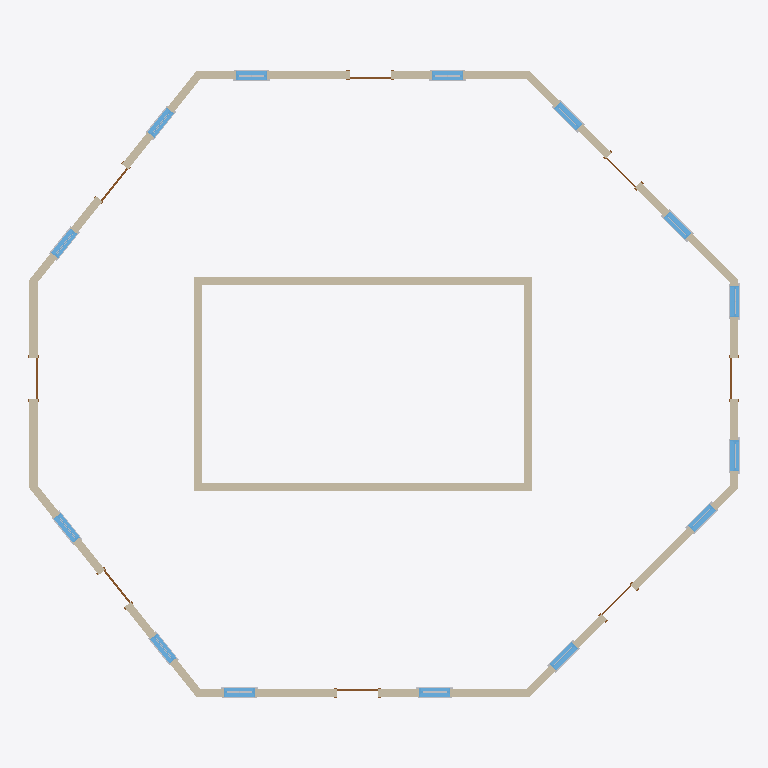
Plan cut of the same IFC building model at storey 'Level 1' (level 0.00 m, cut at 1.40 m), seen from above with north up, elements coloured by IFC class: 32 other elements (light grey), 14 windows (light blue), 12 walls (beige), 8 doors (brown). Cut surfaces are drawn darker.
Extent 17.3 m × 15.3 m × 12.8 m (x, y, z). Storeys (3): Level 1 at 0.00 m; Level 2 at 4.00 m; Level 3 at 8.00 m. Elements (181): 112 IfcBuildingElementProxy, 28 IfcWindow, 24 IfcWall, 16 IfcDoor, 1 IfcRoof.

HEADER;
FILE_DESCRIPTION(('ViewDefinition [DesignTransferView_V1.0]'),'2;1');
FILE_NAME('0001','2022-04-10T14:15:29',(''),(''),'The EXPRESS Data Manager Version 5.02.0100.07 : 28 Aug 2013','22.0.2.392 - Exporter 22.0.2.392 - Alternate UI 22.0.2.392','');
FILE_SCHEMA(('IFC4'));
ENDSEC;
DATA;
#127=IFCPROJECT('1CDkny05jA4AZ9WRhmrbc3',#42,'0001',$,$,'Project Name','Project Status',(#114),#109);
#171=IFCSITE('1CDkny05jA4AZ9WRhmrbc1',#42,'Default',$,$,#170,$,$,.ELEMENT.,$,$,$,$,$);
#142=IFCBUILDING('1CDkny05jA4AZ9WRhmrbc2',#42,'',$,$,#33,$,'',.ELEMENT.,$,$,$);
#155=IFCBUILDINGSTOREY('1CDkny05jA4AZ9WReFAQT4',#42,'Level 1',$,'Level:8mm Head',#153,$,'Level 1',.ELEMENT.,0.0);
#161=IFCBUILDINGSTOREY('1CDkny05jA4AZ9WReFAQJ5',#42,'Level 2',$,'Level:8mm Head',#160,$,'Level 2',.ELEMENT.,4000.00000000018);
#167=IFCBUILDINGSTOREY('1CDkny05jA4AZ9WReFBF7_',#42,'Level 3',$,'Level:8mm Head',#166,$,'Level 3',.ELEMENT.,8000.00000000043);
#849=IFCWALL('1YtLgJV$z7nflykbGAgJyU',#42,'Basic Wall:Generic - 200mm:350694',$,'Basic Wall:Generic - 200mm',#827,#845,'350694',.NOTDEFINED.);
#969=IFCWALL('1YtLgJV$z7nflykbGAgJp0',#42,'Basic Wall:Generic - 200mm:350776',$,'Basic Wall:Generic - 200mm',#947,#965,'350776',.NOTDEFINED.);
#511=IFCWALL('1YtLgJV$z7nflykbGAgJuz',#42,'Basic Wall:Generic - 200mm:350405',$,'Basic Wall:Generic - 200mm',#480,#507,'350405',.NOTDEFINED.);
#789=IFCWALL('1YtLgJV$z7nflykbGAgJzY',#42,'Basic Wall:Generic - 200mm:350618',$,'Basic Wall:Generic - 200mm',#760,#785,'350618',.NOTDEFINED.);
#909=IFCWALL('1YtLgJV$z7nflykbGAgJpe',#42,'Basic Wall:Generic - 200mm:350736',$,'Basic Wall:Generic - 200mm',#887,#905,'350736',.NOTDEFINED.);
#1029=IFCWALL('1YtLgJV$z7nflykbGAgJoL',#42,'Basic Wall:Generic - 200mm:350829',$,'Basic Wall:Generic - 200mm',#1007,#1025,'350829',.NOTDEFINED.);
#371=IFCWALL('1YtLgJV$z7nflykbGAgJwU',#42,'Basic Wall:Generic - 200mm:350310',$,'Basic Wall:Generic - 200mm',#340,#367,'350310',.NOTDEFINED.);
#722=IFCWALL('1YtLgJV$z7nflykbGAgJ_S',#42,'Basic Wall:Generic - 200mm:350564',$,'Basic Wall:Generic - 200mm',#691,#718,'350564',.NOTDEFINED.);
#582=IFCWALL('1YtLgJV$z7nflykbGAgJu7',#42,'Basic Wall:Generic - 200mm:350463',$,'Basic Wall:Generic - 200mm',#551,#578,'350463',.NOTDEFINED.);
#248=IFCWALL('1YtLgJV$z7nflykbGAgJxD',#42,'Basic Wall:Generic - 200mm:350261',$,'Basic Wall:Generic - 200mm',#200,#242,'350261',.NOTDEFINED.);
#442=IFCWALL('1YtLgJV$z7nflykbGAgJvl',#42,'Basic Wall:Generic - 200mm:350359',$,'Basic Wall:Generic - 200mm',#411,#438,'350359',.NOTDEFINED.);
#651=IFCWALL('1YtLgJV$z7nflykbGAgJ$8',#42,'Basic Wall:Generic - 200mm:350512',$,'Basic Wall:Generic - 200mm',#620,#647,'350512',.NOTDEFINED.);
#2809=IFCWINDOW('1YtLgJV$z7nflykbGAgJqM',#42,'M_Window-Double-Hung:750 x 1200mm:351214',$,'M_Window-Double-Hung:750 x 1200mm',#10586,#2800,'351214',1200.0,750.000000000001,.WINDOW.,.NOTDEFINED.,$);
#2314=IFCWINDOW('1YtLgJV$z7nflykbGAgJrv',#42,'M_Window-Double-Hung:750 x 1200mm:351105',$,'M_Window-Double-Hung:750 x 1200mm',#10330,#2305,'351105',1200.0,750.0,.WINDOW.,.NOTDEFINED.,$);
#2479=IFCWINDOW('1YtLgJV$z7nflykbGAgJrb',#42,'M_Window-Double-Hung:750 x 1200mm:351133',$,'M_Window-Double-Hung:750 x 1200mm',#10366,#2470,'351133',1200.0,750.0,.WINDOW.,.NOTDEFINED.,$);
#2644=IFCWINDOW('1YtLgJV$z7nflykbGAgJqx',#42,'M_Window-Double-Hung:750 x 1200mm:351171',$,'M_Window-Double-Hung:750 x 1200mm',#10550,#2635,'351171',1200.0,750.0,.WINDOW.,.NOTDEFINED.,$);
#4553=IFCWINDOW('1YtLgJV$z7nflykbGAgJeq',#42,'M_Window-Double-Hung:750 x 1200mm:351436',$,'M_Window-Double-Hung:750 x 1200mm',#10440,#4546,'351436',1200.0,750.0,.WINDOW.,.NOTDEFINED.,$);
#3276=IFCWINDOW('1YtLgJV$z7nflykbGAgJgn',#42,'M_Window-Double-Hung:750 x 1200mm:351305',$,'M_Window-Double-Hung:750 x 1200mm',#9962,#3267,'351305',1200.0,750.0,.WINDOW.,.NOTDEFINED.,$);
#4704=IFCWINDOW('1YtLgJV$z7nflykbGAgJeA',#42,'M_Window-Double-Hung:750 x 1200mm:351474',$,'M_Window-Double-Hung:750 x 1200mm',#10476,#4697,'351474',1200.0,750.0,.WINDOW.,.NOTDEFINED.,$);
#3606=IFCWINDOW('1YtLgJV$z7nflykbGAgJgC',#42,'M_Window-Double-Hung:750 x 1200mm:351348',$,'M_Window-Double-Hung:750 x 1200mm',#10110,#3597,'351348',1200.0,750.000000000001,.WINDOW.,.NOTDEFINED.,$);
#3771=IFCWINDOW('1YtLgJV$z7nflykbGAgJfg',#42,'M_Window-Double-Hung:750 x 1200mm:351378',$,'M_Window-Double-Hung:750 x 1200mm',#10146,#3762,'351378',1200.0,750.0,.WINDOW.,.NOTDEFINED.,$);
#3441=IFCWINDOW('1YtLgJV$z7nflykbGAgJgY',#42,'M_Window-Double-Hung:750 x 1200mm:351322',$,'M_Window-Double-Hung:750 x 1200mm',#9998,#3432,'351322',1200.0,750.000000000004,.WINDOW.,.NOTDEFINED.,$);
#2161=IFCWINDOW('1YtLgJV$z7nflykbGAgJsU',#42,'M_Window-Double-Hung:750 x 1200mm:351078',$,'M_Window-Double-Hung:750 x 1200mm',#10256,#2154,'351078',1200.0,750.0,.WINDOW.,.NOTDEFINED.,$);
#1764=IFCWINDOW('1YtLgJV$z7nflykbGAgJsq',#42,'M_Window-Double-Hung:750 x 1200mm:351052',$,'M_Window-Double-Hung:750 x 1200mm',#10220,#1757,'351052',1200.0,750.0,.WINDOW.,.NOTDEFINED.,$);
#2972=IFCWINDOW('1YtLgJV$z7nflykbGAgJhw',#42,'M_Window-Double-Hung:750 x 1200mm:351234',$,'M_Window-Double-Hung:750 x 1200mm',#10660,#2965,'351234',1200.0,750.0,.WINDOW.,.NOTDEFINED.,$);
#3123=IFCWINDOW('1YtLgJV$z7nflykbGAgJhZ',#42,'M_Window-Double-Hung:750 x 1200mm:351259',$,'M_Window-Double-Hung:750 x 1200mm',#10696,#3116,'351259',1200.0,750.0,.WINDOW.,.NOTDEFINED.,$);
#1249=IFCDOOR('1YtLgJV$z7nflykbGAgJtS',#42,'M_Single-Flush:0915 x 2134mm:351012',$,'M_Single-Flush:0915 x 2134mm',#10074,#1240,'351012',2134.0,1000.0,.DOOR.,.SINGLE_SWING_RIGHT.,$);
#1371=IFCDOOR('1YtLgJV$z7nflykbGAgJtD',#42,'M_Single-Flush:0915 x 2134mm:351029',$,'M_Single-Flush:0915 x 2134mm',#10624,#1364,'351029',2134.0,1000.0,.DOOR.,.SINGLE_SWING_RIGHT.,$);
#1197=IFCDOOR('1YtLgJV$z7nflykbGAgJtX',#42,'M_Single-Flush:0915 x 2134mm:351001',$,'M_Single-Flush:0915 x 2134mm',#10184,#1190,'351001',2134.0,1000.0,.DOOR.,.SINGLE_SWING_RIGHT.,$);
#1289=IFCDOOR('1YtLgJV$z7nflykbGAgJtU',#42,'M_Single-Flush:0915 x 2134mm:351014',$,'M_Single-Flush:0915 x 2134mm',#10036,#1282,'351014',2134.0,1000.0,.DOOR.,.SINGLE_SWING_RIGHT.,$);
#1331=IFCDOOR('1YtLgJV$z7nflykbGAgJt9',#42,'M_Single-Flush:0915 x 2134mm:351025',$,'M_Single-Flush:0915 x 2134mm',#9926,#1322,'351025',2134.0,1000.0,.DOOR.,.SINGLE_SWING_RIGHT.,$);
#1453=IFCDOOR('1YtLgJV$z7nflykbGAgJt3',#42,'M_Single-Flush:0915 x 2134mm:351035',$,'M_Single-Flush:0915 x 2134mm',#10404,#1446,'351035',2134.0,1000.0,.DOOR.,.SINGLE_SWING_RIGHT.,$);
#1495=IFCDOOR('1YtLgJV$z7nflykbGAgJt5',#42,'M_Single-Flush:0915 x 2134mm:351037',$,'M_Single-Flush:0915 x 2134mm',#10294,#1486,'351037',2134.0,1000.0,.DOOR.,.SINGLE_SWING_RIGHT.,$);
#1413=IFCDOOR('1YtLgJV$z7nflykbGAgJtF',#42,'M_Single-Flush:0915 x 2134mm:351031',$,'M_Single-Flush:0915 x 2134mm',#10514,#1404,'351031',2134.0,999.999999999998,.DOOR.,.SINGLE_SWING_RIGHT.,$);
#1961=IFCBUILDINGELEMENTPROXY('1YtLgJV$z7nflykbGAgJst',#42,'M_Muntin Pattern_2x2:M_Muntin Pattern_2x2:351055',$,'M_Muntin Pattern_2x2:M_Muntin Pattern_2x2',#1960,#1954,'351055',.NOTDEFINED.);
#2948=IFCBUILDINGELEMENTPROXY('1YtLgJV$z7nflykbGAgJqC',#42,'M_Trim-Window-Interior-Flat:Picture Frame:351220',$,'M_Trim-Window-Interior-Flat:Picture Frame',#2947,#2937,'351220',.NOTDEFINED.);
#3045=IFCBUILDINGELEMENTPROXY('1YtLgJV$z7nflykbGAgJhz',#42,'M_Muntin Pattern_2x2:M_Muntin Pattern_2x2:351237',$,'M_Muntin Pattern_2x2:M_Muntin Pattern_2x2',#3044,#3038,'351237',.NOTDEFINED.);
#3196=IFCBUILDINGELEMENTPROXY('1YtLgJV$z7nflykbGAgJhc',#42,'M_Muntin Pattern_2x2:M_Muntin Pattern_2x2:351262',$,'M_Muntin Pattern_2x2:M_Muntin Pattern_2x2',#3195,#3189,'351262',.NOTDEFINED.);
#2453=IFCBUILDINGELEMENTPROXY('1YtLgJV$z7nflykbGAgJr_',#42,'M_Trim-Window-Interior-Flat:Picture Frame:351110',$,'M_Trim-Window-Interior-Flat:Picture Frame',#2452,#2442,'351110',.NOTDEFINED.);
#2618=IFCBUILDINGELEMENTPROXY('1YtLgJV$z7nflykbGAgJrQ',#42,'M_Trim-Window-Interior-Flat:Picture Frame:351138',$,'M_Trim-Window-Interior-Flat:Picture Frame',#2617,#2607,'351138',.NOTDEFINED.);
#2783=IFCBUILDINGELEMENTPROXY('1YtLgJV$z7nflykbGAgJqm',#42,'M_Trim-Window-Interior-Flat:Picture Frame:351176',$,'M_Trim-Window-Interior-Flat:Picture Frame',#2782,#2772,'351176',.NOTDEFINED.);
#2234=IFCBUILDINGELEMENTPROXY('1YtLgJV$z7nflykbGAgJsH',#42,'M_Muntin Pattern_2x2:M_Muntin Pattern_2x2:351081',$,'M_Muntin Pattern_2x2:M_Muntin Pattern_2x2',#2233,#2227,'351081',.NOTDEFINED.);
#3745=IFCBUILDINGELEMENTPROXY('1YtLgJV$z7nflykbGAgJg1',#42,'M_Trim-Window-Interior-Flat:Picture Frame:351353',$,'M_Trim-Window-Interior-Flat:Picture Frame',#3744,#3734,'351353',.NOTDEFINED.);
#2062=IFCBUILDINGELEMENTPROXY('1YtLgJV$z7nflykbGAgJse',#42,'M_Trim-Window-Exterior-Flat:with Sill:351056',$,'M_Trim-Window-Exterior-Flat:with Sill',#2061,#2055,'351056',.NOTDEFINED.);
#2264=IFCBUILDINGELEMENTPROXY('1YtLgJV$z7nflykbGAgJsI',#42,'M_Trim-Window-Exterior-Flat:with Sill:351082',$,'M_Trim-Window-Exterior-Flat:with Sill',#2263,#2257,'351082',.NOTDEFINED.);
#3075=IFCBUILDINGELEMENTPROXY('1YtLgJV$z7nflykbGAgJh_',#42,'M_Trim-Window-Exterior-Flat:with Sill:351238',$,'M_Trim-Window-Exterior-Flat:with Sill',#3074,#3068,'351238',.NOTDEFINED.);
#3226=IFCBUILDINGELEMENTPROXY('1YtLgJV$z7nflykbGAgJhd',#42,'M_Trim-Window-Exterior-Flat:with Sill:351263',$,'M_Trim-Window-Exterior-Flat:with Sill',#3225,#3219,'351263',.NOTDEFINED.);
#3415=IFCBUILDINGELEMENTPROXY('1YtLgJV$z7nflykbGAgJgs',#42,'M_Trim-Window-Interior-Flat:Picture Frame:351310',$,'M_Trim-Window-Interior-Flat:Picture Frame',#3414,#3404,'351310',.NOTDEFINED.);
#3580=IFCBUILDINGELEMENTPROXY('1YtLgJV$z7nflykbGAgJgd',#42,'M_Trim-Window-Interior-Flat:Picture Frame:351327',$,'M_Trim-Window-Interior-Flat:Picture Frame',#3579,#3569,'351327',.NOTDEFINED.);
#3910=IFCBUILDINGELEMENTPROXY('1YtLgJV$z7nflykbGAgJfl',#42,'M_Trim-Window-Interior-Flat:Picture Frame:351383',$,'M_Trim-Window-Interior-Flat:Picture Frame',#3909,#3899,'351383',.NOTDEFINED.);
#4656=IFCBUILDINGELEMENTPROXY('1YtLgJV$z7nflykbGAgJee',#42,'M_Trim-Window-Exterior-Flat:with Sill:351440',$,'M_Trim-Window-Exterior-Flat:with Sill',#4655,#4649,'351440',.NOTDEFINED.);
#4807=IFCBUILDINGELEMENTPROXY('1YtLgJV$z7nflykbGAgJeE',#42,'M_Trim-Window-Exterior-Flat:with Sill:351478',$,'M_Trim-Window-Exterior-Flat:with Sill',#4806,#4800,'351478',.NOTDEFINED.);
#2590=IFCBUILDINGELEMENTPROXY('1YtLgJV$z7nflykbGAgJrP',#42,'M_Trim-Window-Exterior-Flat:with Sill:351137',$,'M_Trim-Window-Exterior-Flat:with Sill',#2589,#2579,'351137',.NOTDEFINED.);
#2755=IFCBUILDINGELEMENTPROXY('1YtLgJV$z7nflykbGAgJq$',#42,'M_Trim-Window-Exterior-Flat:with Sill:351175',$,'M_Trim-Window-Exterior-Flat:with Sill',#2754,#2744,'351175',.NOTDEFINED.);
#2131=IFCBUILDINGELEMENTPROXY('1YtLgJV$z7nflykbGAgJsf',#42,'M_Trim-Window-Interior-Flat:Picture Frame:351057',$,'M_Trim-Window-Interior-Flat:Picture Frame',#2130,#2124,'351057',.NOTDEFINED.);
#3099=IFCBUILDINGELEMENTPROXY('1YtLgJV$z7nflykbGAgJh$',#42,'M_Trim-Window-Interior-Flat:Picture Frame:351239',$,'M_Trim-Window-Interior-Flat:Picture Frame',#3098,#3092,'351239',.NOTDEFINED.);
#3250=IFCBUILDINGELEMENTPROXY('1YtLgJV$z7nflykbGAgJhO',#42,'M_Trim-Window-Interior-Flat:Picture Frame:351264',$,'M_Trim-Window-Interior-Flat:Picture Frame',#3249,#3243,'351264',.NOTDEFINED.);
#4831=IFCBUILDINGELEMENTPROXY('1YtLgJV$z7nflykbGAgJeF',#42,'M_Trim-Window-Interior-Flat:Picture Frame:351479',$,'M_Trim-Window-Interior-Flat:Picture Frame',#4830,#4824,'351479',.NOTDEFINED.);
#2288=IFCBUILDINGELEMENTPROXY('1YtLgJV$z7nflykbGAgJsJ',#42,'M_Trim-Window-Interior-Flat:Picture Frame:351083',$,'M_Trim-Window-Interior-Flat:Picture Frame',#2287,#2281,'351083',.NOTDEFINED.);
#2425=IFCBUILDINGELEMENTPROXY('1YtLgJV$z7nflykbGAgJrz',#42,'M_Trim-Window-Exterior-Flat:with Sill:351109',$,'M_Trim-Window-Exterior-Flat:with Sill',#2424,#2414,'351109',.NOTDEFINED.);
#2920=IFCBUILDINGELEMENTPROXY('1YtLgJV$z7nflykbGAgJqB',#42,'M_Trim-Window-Exterior-Flat:with Sill:351219',$,'M_Trim-Window-Exterior-Flat:with Sill',#2919,#2909,'351219',.NOTDEFINED.);
#3552=IFCBUILDINGELEMENTPROXY('1YtLgJV$z7nflykbGAgJgc',#42,'M_Trim-Window-Exterior-Flat:with Sill:351326',$,'M_Trim-Window-Exterior-Flat:with Sill',#3551,#3541,'351326',.NOTDEFINED.);
#4680=IFCBUILDINGELEMENTPROXY('1YtLgJV$z7nflykbGAgJef',#42,'M_Trim-Window-Interior-Flat:Picture Frame:351441',$,'M_Trim-Window-Interior-Flat:Picture Frame',#4679,#4673,'351441',.NOTDEFINED.);
#3387=IFCBUILDINGELEMENTPROXY('1YtLgJV$z7nflykbGAgJgr',#42,'M_Trim-Window-Exterior-Flat:with Sill:351309',$,'M_Trim-Window-Exterior-Flat:with Sill',#3386,#3376,'351309',.NOTDEFINED.);
#3717=IFCBUILDINGELEMENTPROXY('1YtLgJV$z7nflykbGAgJg0',#42,'M_Trim-Window-Exterior-Flat:with Sill:351352',$,'M_Trim-Window-Exterior-Flat:with Sill',#3716,#3706,'351352',.NOTDEFINED.);
#3882=IFCBUILDINGELEMENTPROXY('1YtLgJV$z7nflykbGAgJfk',#42,'M_Trim-Window-Exterior-Flat:with Sill:351382',$,'M_Trim-Window-Exterior-Flat:with Sill',#3881,#3871,'351382',.NOTDEFINED.);
ENDSEC;